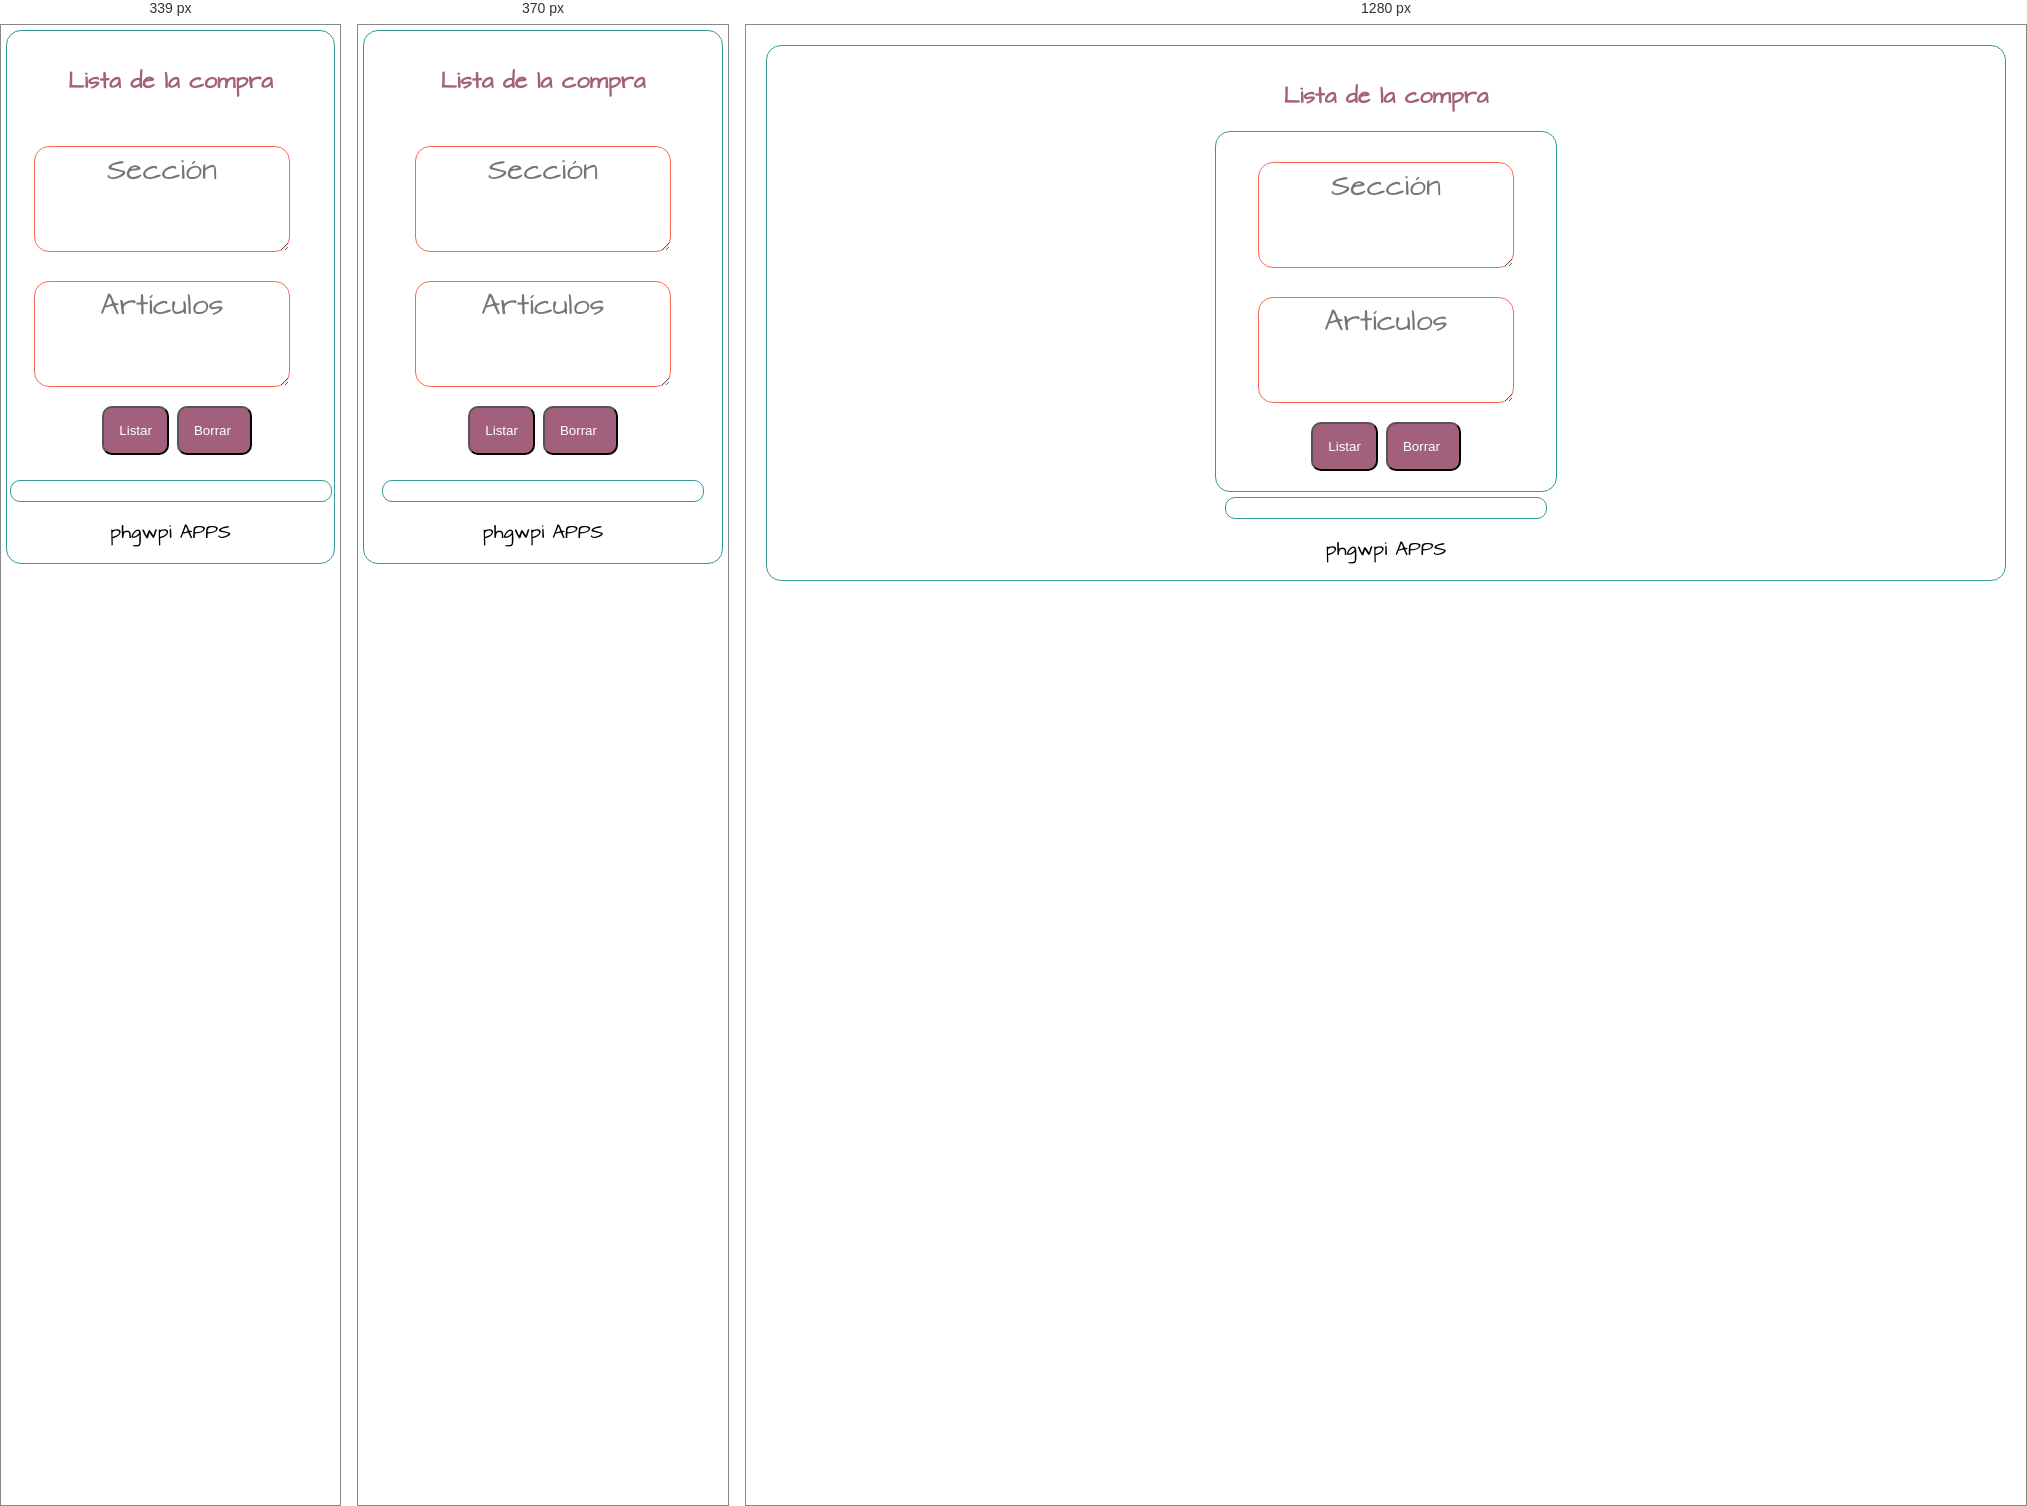
Rendered at 339 px, 370 px and 1280 px, left to right.

<!-- file: buyerlist.html -->
	<!DOCTYPE html>     
	<!-----phgwpi APPS---->
	<html>
	<head>
	<meta name="viewport" content="width=device-width, minimum-scale=1, maximum-scale=1">
	<meta charset="utf-8" />
	<title>Buyerlist</title>
	<link rel="shortcut icon" href="docu/carrito.ico" type="image/x-icon">
	<link rel="stylesheet" href="docu/buyerlist.css" />         
	<script src="docu/buyerlist.js"></script>
	
	
	
	</head>
	<body>
	
	 <header>
	 <p id="digitalclock"></p>
	<h3>Lista de la compra</h3>
	  </header>
	 
	
	<div id="contenido">
	
	<section id="formpi">
	
	<form name="insertform">
	
	<div>
	<textarea id="seccion"  placeholder="Sección" class="seccion"   title="Alimentación, textil, menaje, deporte... " ></textarea>
	</div>
	
	<div>
	<textarea id="articulo" placeholder="Artículos" ></textarea>
	</div>
	
	<div>
	<input class="bou" type="button" id="insertar" value="Listar">
	<input class="bou" id="borrar" type="Button" name="" value="Borrar " onClick="borrando(this.form)">
	</div>
	
	</form>
	
	</section>
	
	<section id="losdatos">
	
	
	
	</section>
	
	</div>
	
	<footer>
	<p>phgwpi APPS</p>
	</footer>
	
	</body>
	</html>

/* @media block from buyerlist.css */
@media only screen and (max-width: 400px) {
	#formpi{border:none;}
	body{margin: 5px;}
	}

/* @media block from buyerlist.css */
@media only screen and (max-width: 340px) {
     textarea,.section{margin-left: -20px;}
   }